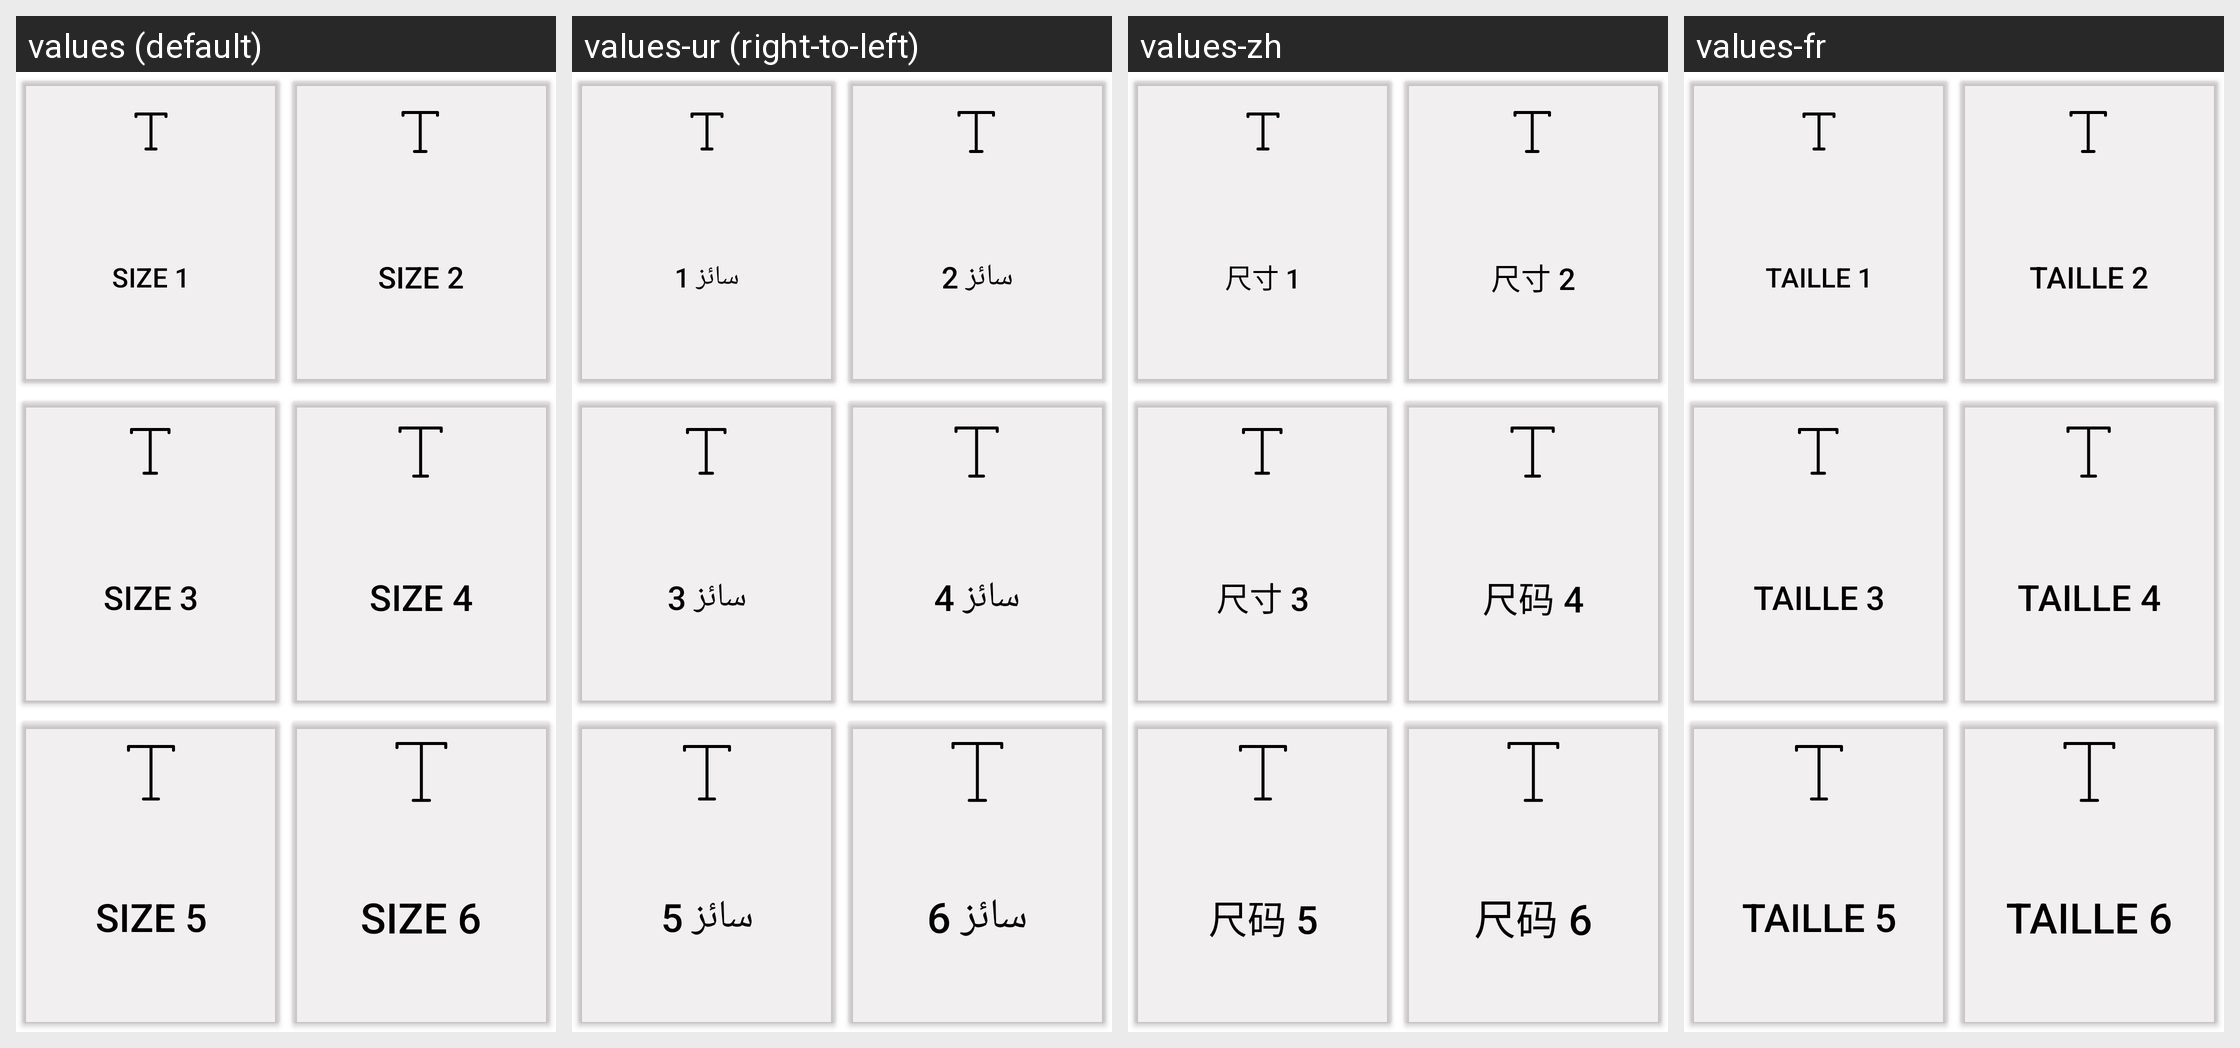

The same Android screen rendered under several of its app's locales, left to right. List the strings drawn on it with the default value and each locale's translation.
Android screen res/layout/settings_text_size.xml rendered under 4 locales, left to right: values (default), values-ur (right-to-left), values-zh, values-fr. Device: Nexus 5 (rendered at 1080×1920; each locale shown at half size, 540×960, under a caption strip naming it); theme Theme.AndroidAssist.
Other locales in the repository, not shown: values-ar, values-en, values-es.
Strings drawn on this screen, with the default value and each locale's value (text and hints the layout hard-codes, and strings that could not be matched under every locale, appear in the picture but are not listed):

size_1
  values: Size 1
  values-ur: سائز 1
  values-zh: 尺寸 1
  values-fr: Taille 1

size_2
  values: Size 2
  values-ur: سائز 2
  values-zh: 尺寸 2
  values-fr: Taille 2

size_3
  values: Size 3
  values-ur: سائز 3
  values-zh: 尺寸 3
  values-fr: Taille 3

size_4
  values: Size 4
  values-ur: سائز 4
  values-zh: 尺码 4
  values-fr: Taille 4

size_5
  values: Size 5
  values-ur: سائز 5
  values-zh: 尺码 5
  values-fr: Taille 5

size_6
  values: Size 6
  values-ur: سائز 6
  values-zh: 尺码 6
  values-fr: Taille 6
